Labelled photos from "dataset", an image-classification folder in Aisahgit123/proyek_tembakau. The possible labels are: total reject, siap rajang, partial sort.

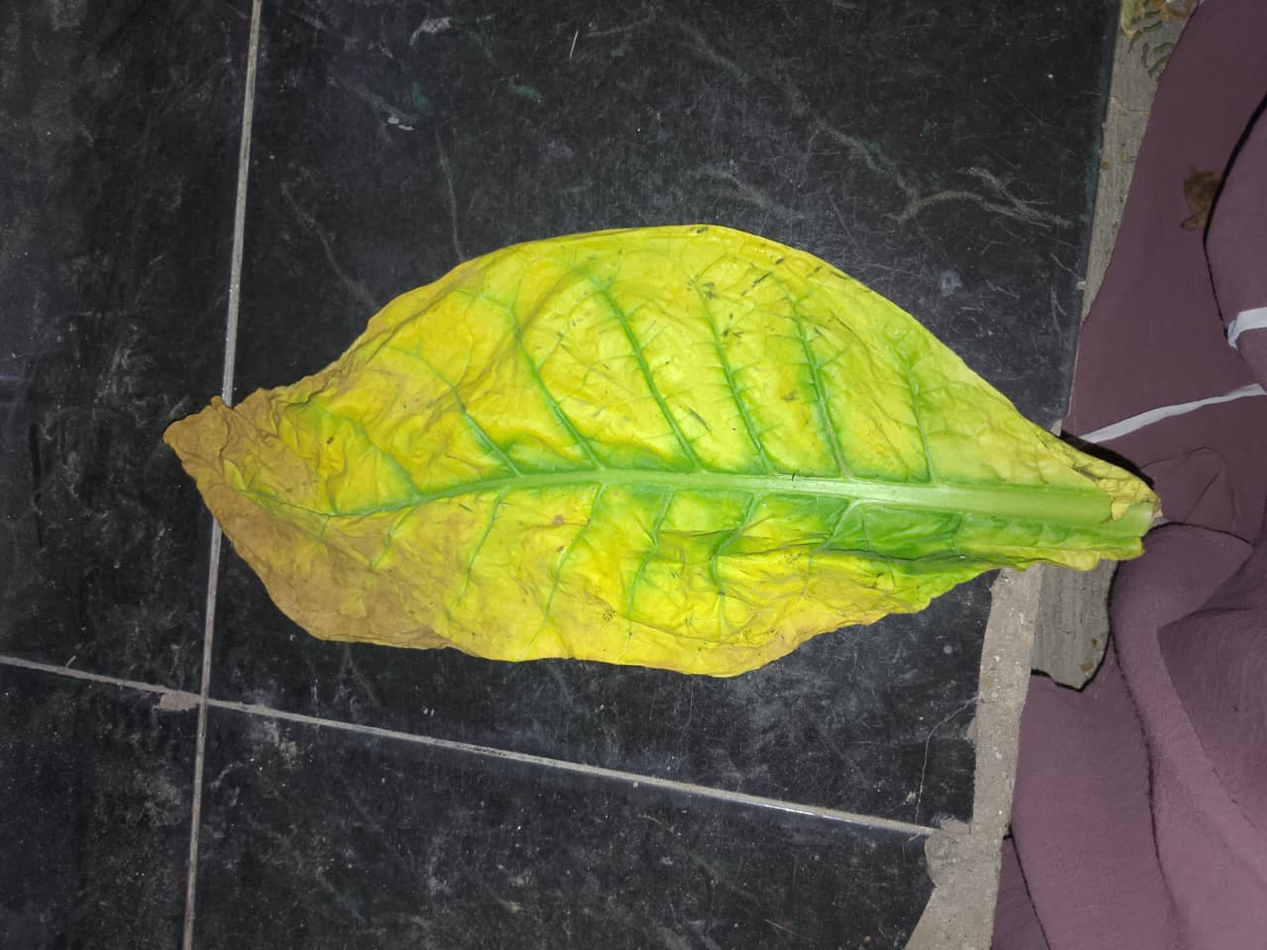
Label: partial sort

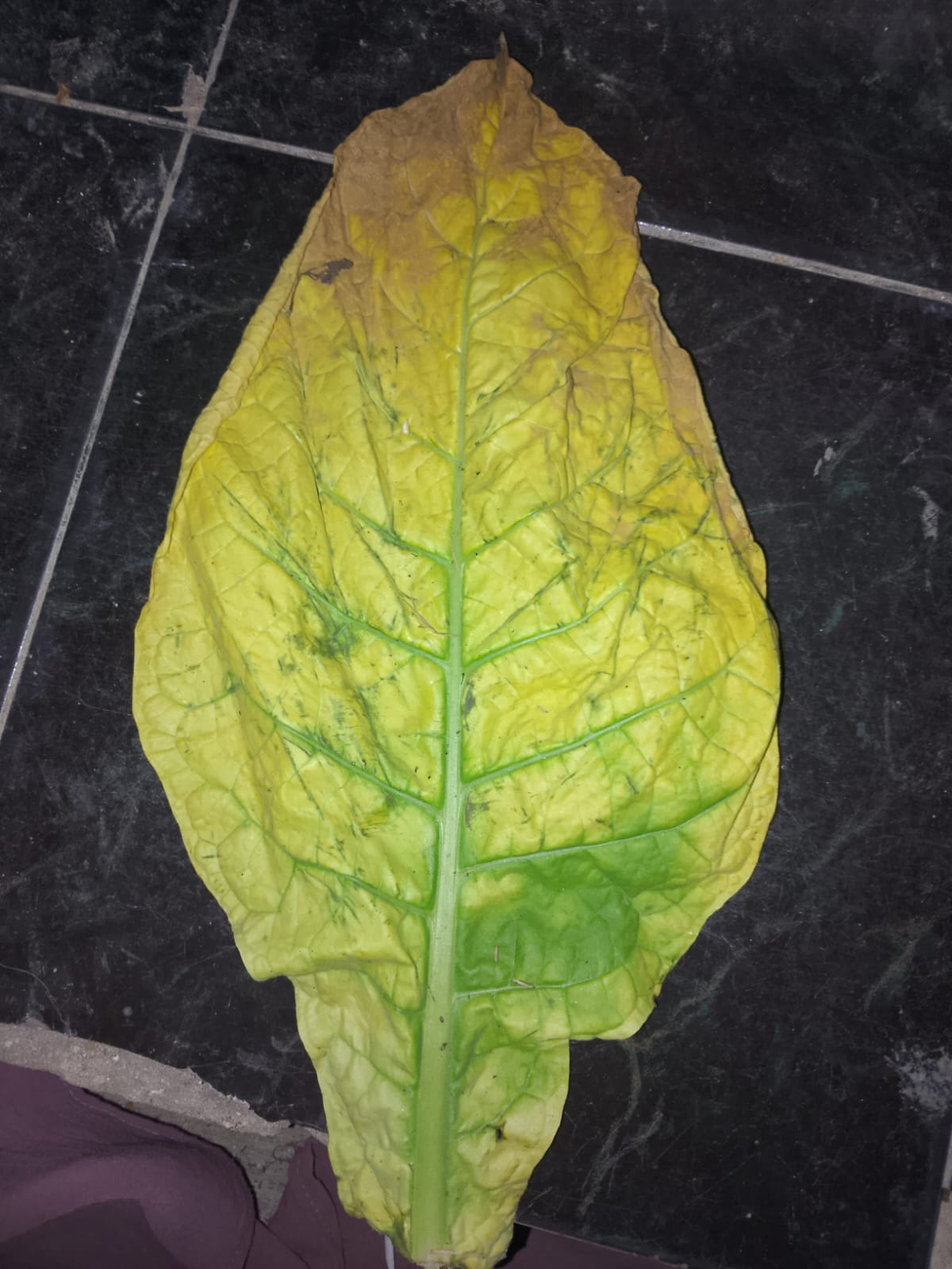
Label: siap rajang

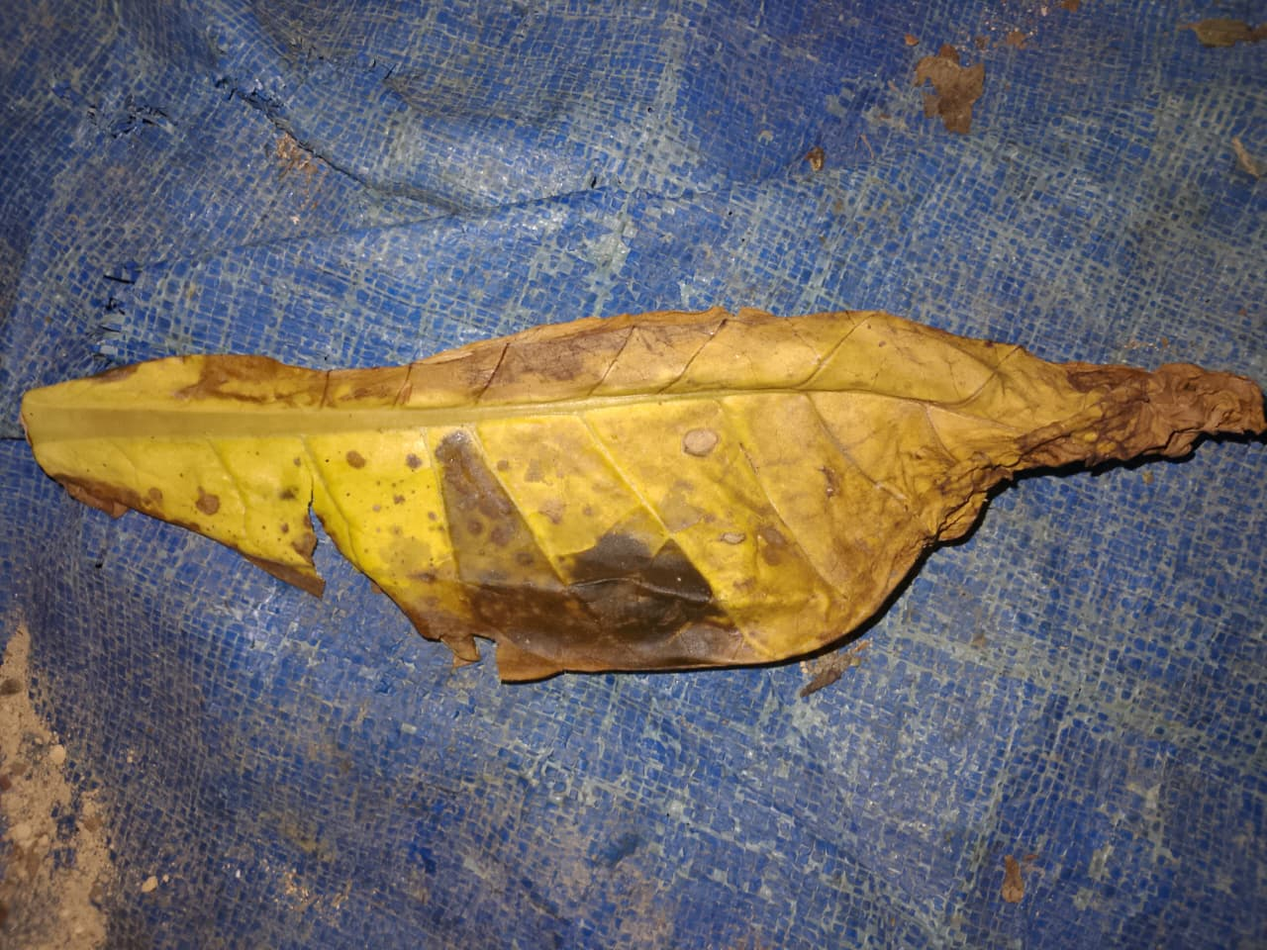
Label: total reject

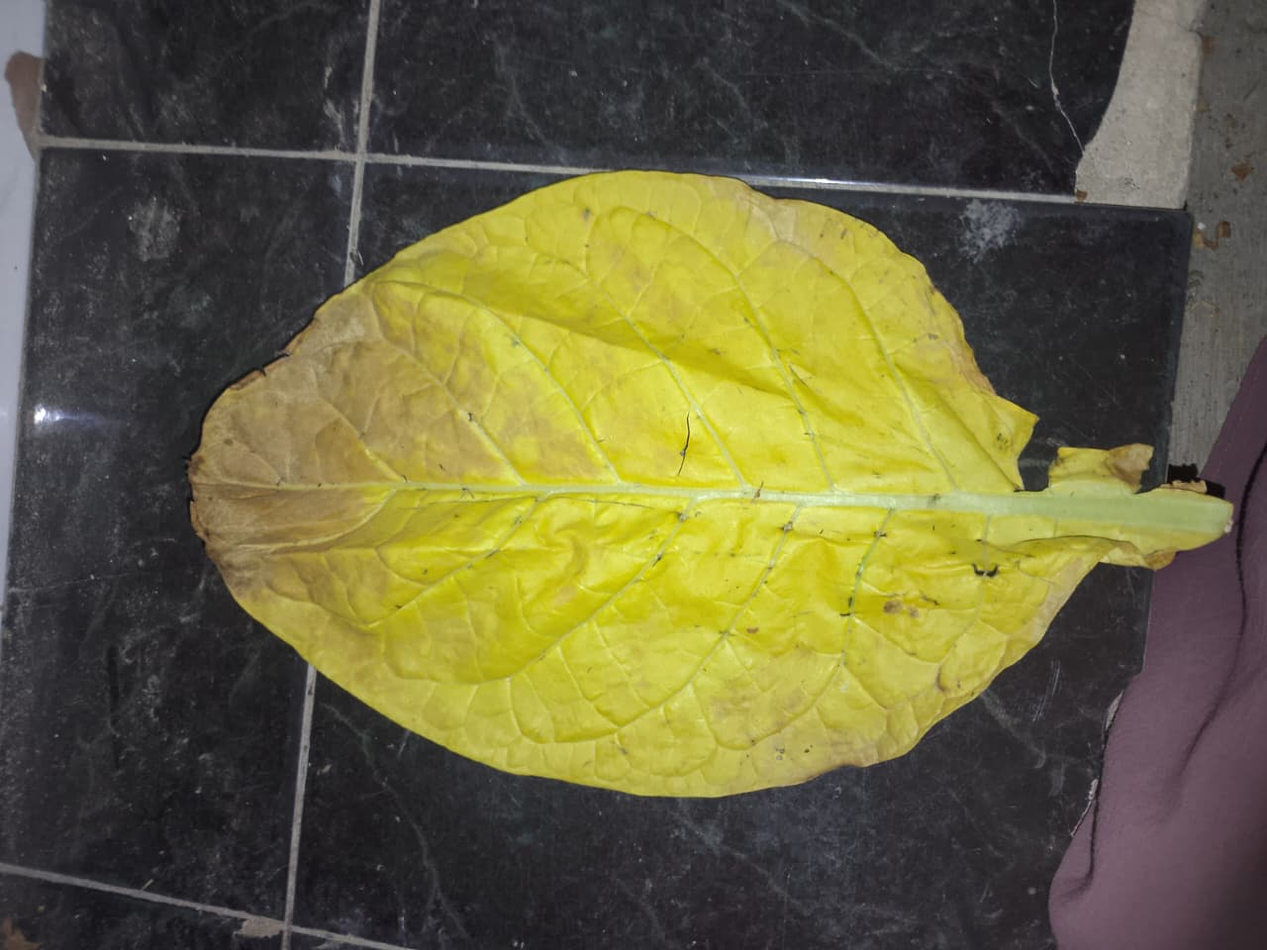
Label: partial sort

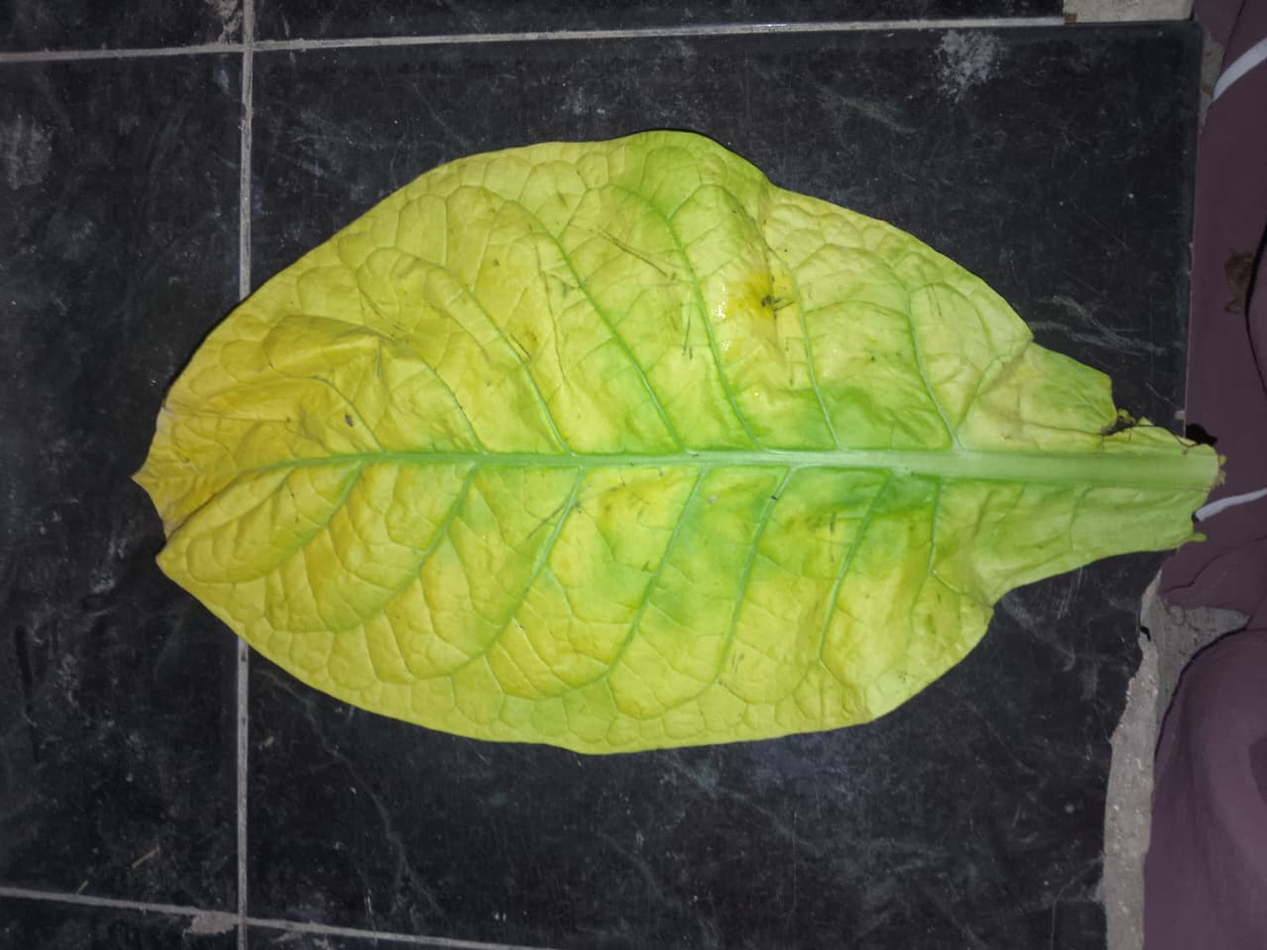
Label: siap rajang

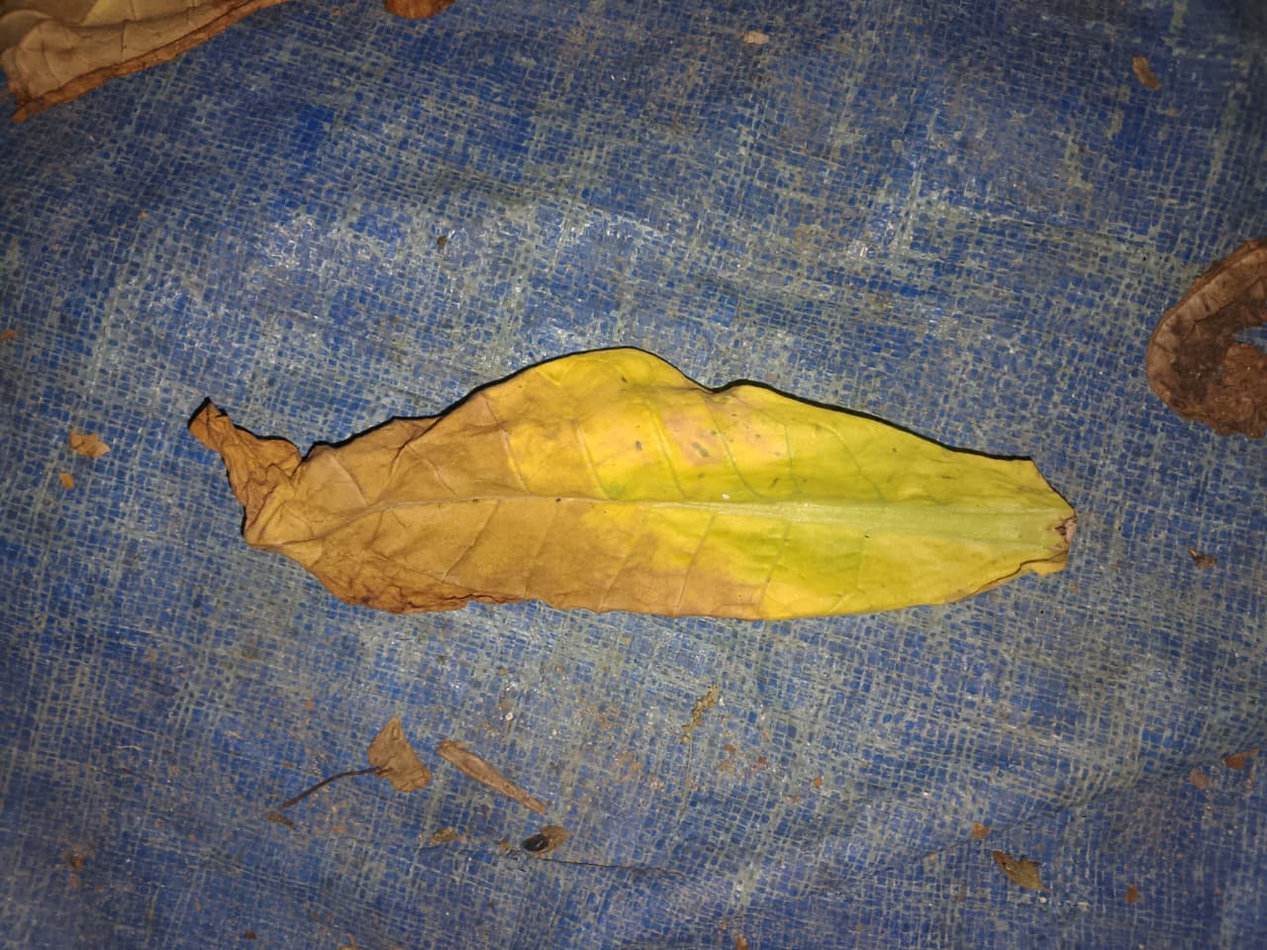
Label: total reject
